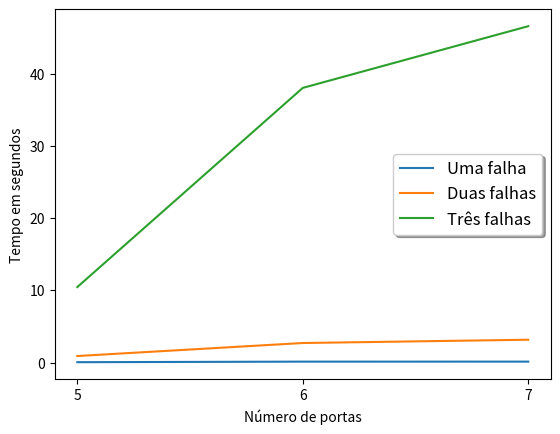

Source code (Python):
import matplotlib.pyplot as plt
fig, ax = plt.subplots()
ax.plot([5, 6, 7], [0.049, 0.125, 0.127], label="Uma falha")
ax.plot([5, 6, 7], [0.904, 2.707, 3.161], label="Duas falhas")
ax.plot([5, 6, 7], [10.463, 38.062, 46.613], label="Três falhas")

plt.ylabel('Tempo em segundos')
plt.xlabel("Número de portas")
plt.xticks([5, 6, 7])
ax.legend(loc="center right", shadow=True, fontsize='large')
plt.show()